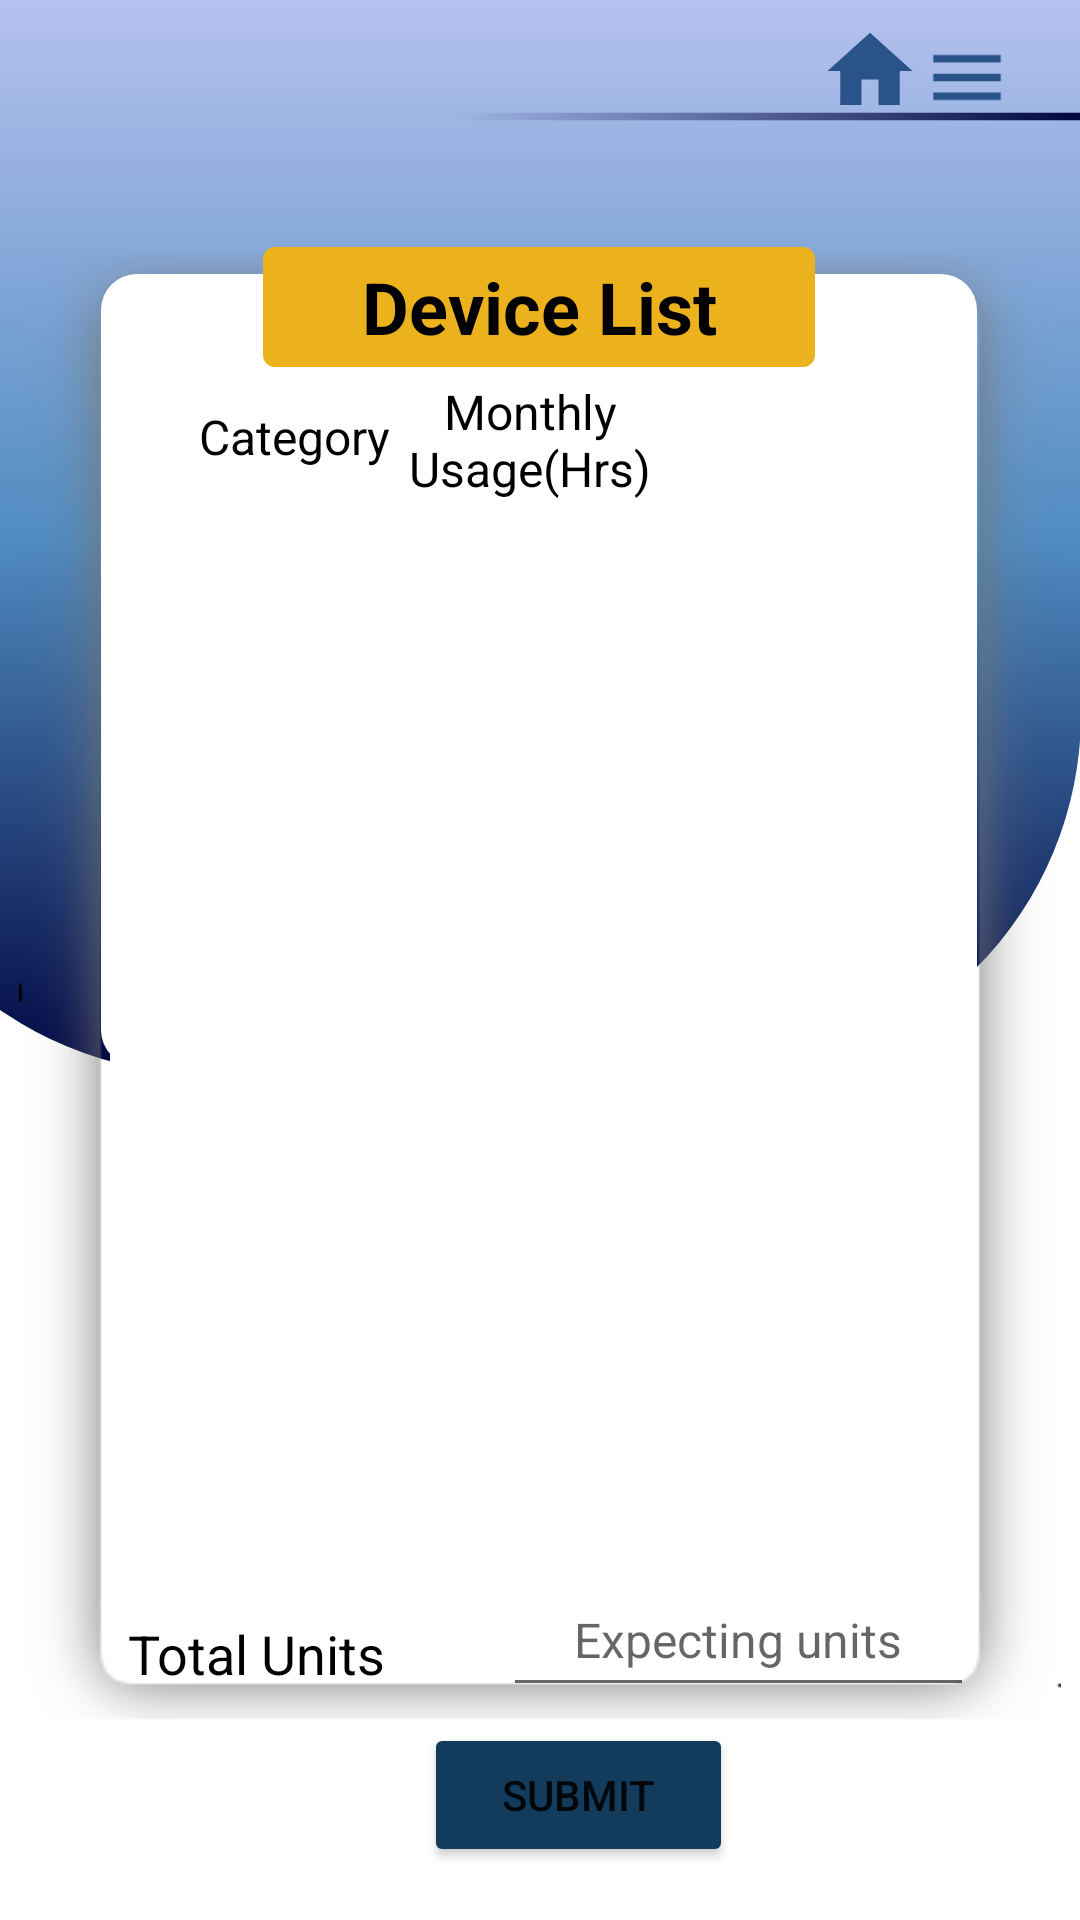

Android layout source for this screen:
<!-- AndroidManifest.xml: application theme Theme.ElectricitySaver -->
<!-- res/layout/activity_list_view.xml -->
<?xml version="1.0" encoding="utf-8"?>
<androidx.constraintlayout.widget.ConstraintLayout xmlns:android="http://schemas.android.com/apk/res/android"
    xmlns:app="http://schemas.android.com/apk/res-auto"
    xmlns:tools="http://schemas.android.com/tools"
    android:layout_width="match_parent"
    android:layout_height="match_parent"
    tools:context=".ListView">

    <ImageView
        android:id="@+id/imageView7"
        android:layout_width="@dimen/ImageView1Width"
        android:layout_height="@dimen/ImageView1Height"
        app:layout_constraintBottom_toBottomOf="parent"
        app:layout_constraintEnd_toEndOf="parent"
        app:layout_constraintHorizontal_bias="1.0"
        app:layout_constraintStart_toStartOf="parent"
        app:layout_constraintTop_toTopOf="parent"
        app:layout_constraintVertical_bias="0.0"
        app:srcCompat="@drawable/gradient" />

    <ImageView
        android:id="@+id/imageView10"
        android:layout_width="@dimen/ImageView2Width"
        android:layout_height="@dimen/ImageView2Height"
        app:layout_constraintBottom_toBottomOf="parent"
        app:layout_constraintEnd_toEndOf="parent"
        app:layout_constraintHorizontal_bias="0.49"
        app:layout_constraintStart_toStartOf="parent"
        app:layout_constraintTop_toTopOf="parent"
        app:layout_constraintVertical_bias="0.56"
        app:srcCompat="@drawable/shadow_2" />

    <ImageView
        android:id="@+id/imageView8"
        android:layout_width="@dimen/ImageView3Width"
        android:layout_height="@dimen/ImageView3height"
        app:layout_constraintBottom_toBottomOf="parent"
        app:layout_constraintEnd_toEndOf="parent"
        app:layout_constraintHorizontal_bias="0.495"
        app:layout_constraintStart_toStartOf="parent"
        app:layout_constraintTop_toTopOf="parent"
        app:layout_constraintVertical_bias="0.243"
        app:srcCompat="@drawable/rectangle" />

    <androidx.recyclerview.widget.RecyclerView
        android:id="@+id/itemreview"
        android:layout_width="@dimen/recycleView1Height"
        android:layout_height="@dimen/recycleView1Width"
        android:layout_marginStart="16dp"
        android:layout_marginTop="130dp"
        android:layout_marginEnd="16dp"
        android:layout_marginBottom="160dp"
        android:background="@drawable/border"
        app:layout_constraintBottom_toBottomOf="parent"
        app:layout_constraintEnd_toEndOf="parent"
        app:layout_constraintHorizontal_bias="0.516"
        app:layout_constraintStart_toStartOf="parent"
        app:layout_constraintTop_toTopOf="parent"
        app:layout_constraintVertical_bias="0.754">

    </androidx.recyclerview.widget.RecyclerView>

    <TextView
        android:id="@+id/adbrand"
        android:layout_width="@dimen/TextView1width"
        android:layout_height="@dimen/TextView1height"
        android:gravity="center"
        android:text="@string/Catergory"
        android:textColor="@color/black"
        android:textSize="16sp"
        app:layout_constraintBottom_toBottomOf="parent"
        app:layout_constraintEnd_toEndOf="parent"
        app:layout_constraintHorizontal_bias="0.196"
        app:layout_constraintStart_toStartOf="parent"
        app:layout_constraintTop_toTopOf="parent"
        app:layout_constraintVertical_bias="0.213" />

    <TextView
        android:id="@+id/Wadmin"
        android:layout_width="@dimen/TextView2width"
        android:layout_height="@dimen/TextView2height"
        android:gravity="center"
        android:text="@string/MonthlyUsage"
        android:textColor="@color/black"
        android:textSize="16sp"
        app:layout_constraintBottom_toBottomOf="parent"
        app:layout_constraintEnd_toEndOf="parent"
        app:layout_constraintHorizontal_bias="0.488"
        app:layout_constraintStart_toStartOf="parent"
        app:layout_constraintTop_toTopOf="parent"
        app:layout_constraintVertical_bias="0.201" />

    <TextView
        android:id="@+id/textView19"
        android:layout_width="@dimen/TextView3width"
        android:layout_height="@dimen/TextView3height"
        android:layout_marginStart="16dp"
        android:layout_marginEnd="16dp"
        android:background="@drawable/border"
        android:backgroundTint="@color/btnColorYellow"
        android:gravity="center"
        android:text="@string/AddedItemList"
        android:textColor="@color/black"
        android:textSize="24sp"
        android:textStyle="bold"
        app:layout_constraintBottom_toBottomOf="parent"
        app:layout_constraintEnd_toEndOf="parent"
        app:layout_constraintHorizontal_bias="0.497"
        app:layout_constraintStart_toStartOf="parent"
        app:layout_constraintTop_toTopOf="parent"
        app:layout_constraintVertical_bias="0.137" />

    <TextView
        android:id="@+id/textView17"
        android:layout_width="@dimen/TextView4width"
        android:layout_height="@dimen/TextView4height"
        android:layout_marginStart="16dp"
        android:layout_marginTop="11dp"
        android:gravity="center"
        android:text="@string/TotalUnits"
        android:textColor="@color/black"
        android:textSize="18sp"
        app:layout_constraintBottom_toBottomOf="parent"
        app:layout_constraintEnd_toEndOf="parent"
        app:layout_constraintHorizontal_bias="0.04"
        app:layout_constraintStart_toStartOf="parent"
        app:layout_constraintTop_toTopOf="parent"
        app:layout_constraintVertical_bias="0.876" />

    <TextView
        android:id="@+id/totalUnit"
        android:layout_width="@dimen/TextView5width"
        android:layout_height="@dimen/TextView5height"
        android:layout_marginStart="16dp"
        android:layout_marginTop="11dp"
        android:gravity="center"
        android:textColor="@color/black"
        android:textSize="18sp"
        app:layout_constraintBottom_toBottomOf="parent"
        app:layout_constraintEnd_toEndOf="parent"
        app:layout_constraintHorizontal_bias="0.35"
        app:layout_constraintStart_toStartOf="parent"
        app:layout_constraintTop_toTopOf="parent"
        app:layout_constraintVertical_bias="0.881" />

    <EditText
        android:id="@+id/exUnit"
        android:layout_width="@dimen/TextView6width"
        android:layout_height="@dimen/TextView6height"
        android:ems="10"
        android:gravity="center"
        android:hint="Expecting units"
        android:inputType="textPersonName"
        android:textSize="16sp"
        app:layout_constraintBottom_toBottomOf="parent"
        app:layout_constraintEnd_toEndOf="parent"
        app:layout_constraintHorizontal_bias="0.826"
        app:layout_constraintStart_toStartOf="parent"
        app:layout_constraintTop_toTopOf="parent"
        app:layout_constraintVertical_bias="0.88" />

    <Button
        android:id="@+id/submit_btn"
        android:layout_width="@dimen/Button1Width"
        android:layout_height="@dimen/Button1height"
        android:layout_marginStart="162dp"
        android:layout_marginEnd="162dp"
        android:backgroundTint="@color/purple_700"
        android:text="@string/Submit"
        app:cornerRadius="30dp"
        app:layout_constraintBottom_toBottomOf="parent"
        app:layout_constraintEnd_toEndOf="parent"
        app:layout_constraintHorizontal_bias="0.312"
        app:layout_constraintStart_toStartOf="parent"
        app:layout_constraintTop_toTopOf="parent"
        app:layout_constraintVertical_bias="0.97" />

    <ImageView
        android:id="@+id/imageView21"
        android:layout_width="36dp"
        android:layout_height="34dp"
        app:layout_constraintBottom_toBottomOf="parent"
        app:layout_constraintEnd_toEndOf="parent"
        app:layout_constraintHorizontal_bias="0.84"
        app:layout_constraintStart_toStartOf="parent"
        app:layout_constraintTop_toTopOf="parent"
        app:layout_constraintVertical_bias="0.011"
        app:srcCompat="@drawable/ic_baseline_home_24" />

    <ImageView
        android:id="@+id/HomeAdmin"
        android:layout_width="30dp"
        android:layout_height="31dp"
        app:layout_constraintBottom_toBottomOf="parent"
        app:layout_constraintEnd_toEndOf="parent"
        app:layout_constraintHorizontal_bias="0.931"
        app:layout_constraintStart_toStartOf="parent"
        app:layout_constraintTop_toTopOf="parent"
        app:layout_constraintVertical_bias="0.017"
        app:srcCompat="@drawable/ic_baseline_menu_24" />

    <ImageView
        android:id="@+id/imageView23"
        android:layout_width="419dp"
        android:layout_height="5dp"
        app:layout_constraintBottom_toBottomOf="parent"
        app:layout_constraintEnd_toEndOf="parent"
        app:layout_constraintHorizontal_bias="1.0"
        app:layout_constraintStart_toStartOf="parent"
        app:layout_constraintTop_toTopOf="parent"
        app:layout_constraintVertical_bias="0.057"
        app:srcCompat="@drawable/action_bar" />

</androidx.constraintlayout.widget.ConstraintLayout>
<!-- resources referenced by this layout -->
<resources>
  <color name="black">#FF000000</color>
  <color name="btnColorYellow">#ECB21E</color>
  <color name="purple_700">#133B5C</color>
  <dimen name="Button1Width">103dp</dimen>
  <dimen name="Button1height">48dp</dimen>
  <dimen name="ImageView1Height">358dp</dimen>
  <dimen name="ImageView1Width">412dp</dimen>
  <dimen name="ImageView2Height">490dp</dimen>
  <dimen name="ImageView2Width">356dp</dimen>
  <dimen name="ImageView3Width">292dp</dimen>
  <dimen name="ImageView3height">264dp</dimen>
  <dimen name="TextView1height">32dp</dimen>
  <dimen name="TextView1width">91dp</dimen>
  <dimen name="TextView2height">60dp</dimen>
  <dimen name="TextView2width">96dp</dimen>
  <dimen name="TextView3height">40dp</dimen>
  <dimen name="TextView3width">184dp</dimen>
  <dimen name="TextView4height">29dp</dimen>
  <dimen name="TextView4width">121dp</dimen>
  <dimen name="TextView5height">39dp</dimen>
  <dimen name="TextView5width">64dp</dimen>
  <dimen name="TextView6height">48dp</dimen>
  <dimen name="TextView6width">157dp</dimen>
  <dimen name="recycleView1Height">288dp</dimen>
  <dimen name="recycleView1Width">384dp</dimen>
  <!-- drawable action_bar (drawable) -->
  <?xml version="1.0" encoding="utf-8"?>
  <selector xmlns:android="http://schemas.android.com/apk/res/android"><item>
  <shape android:shape="rectangle">
      <gradient
          android:startColor = "#000640"
          android:centerColor = "#00CCD6DF"
          android:endColor = "#00E0E2E9"
          android:angle = "180"></gradient>
      <size android:height="3dp"
          android:width="500dp"></size>
  </shape>
  </item>
  </selector>
  <!-- drawable border (drawable) -->
  <?xml version="1.0" encoding="utf-8"?>
  <shape xmlns:android="http://schemas.android.com/apk/res/android" android:shape="rectangle" >
  
      <solid android:color="@color/white"/>
      <corners android:radius="4dp"/>
  
  </shape>
  <!-- drawable gradient (drawable) -->
  <?xml version="1.0" encoding="utf-8"?>
  <selector xmlns:android="http://schemas.android.com/apk/res/android">
      <item><shape>
          <corners android:bottomLeftRadius="120dp"
              android:bottomRightRadius="120dp"></corners>
          <gradient
              android:startColor = "#000640"
              android:centerColor = "#508CC1"
              android:endColor = "#816D86DF"
              android:angle = "90">
          </gradient>
      </shape></item>
  </selector>
  <!-- drawable ic_baseline_home_24 (drawable) -->
  <vector android:height="24dp" android:tint="#295389"
      android:viewportHeight="24" android:viewportWidth="24"
      android:width="24dp" xmlns:android="http://schemas.android.com/apk/res/android">
      <path android:fillColor="@android:color/white" android:pathData="M10,20v-6h4v6h5v-8h3L12,3 2,12h3v8z"/>
  </vector>
  <!-- drawable ic_baseline_menu_24 (drawable) -->
  <vector android:height="24dp" android:tint="#295389"
      android:viewportHeight="24" android:viewportWidth="24"
      android:width="24dp" xmlns:android="http://schemas.android.com/apk/res/android">
      <path android:fillColor="@android:color/white" android:pathData="M3,18h18v-2L3,16v2zM3,13h18v-2L3,11v2zM3,6v2h18L21,6L3,6z"/>
  </vector>
  <!-- drawable rectangle (drawable) -->
  <?xml version="1.0" encoding="utf-8"?>
  <selector xmlns:android="http://schemas.android.com/apk/res/android">
  <item>
      <shape android:shape="rectangle">
      <solid android:color="@color/white"/>
      <corners android:radius="12dp" />
      </shape>
  </item>
  </selector>
  <string name="AddedItemList">Device List</string>
  <string name="Catergory">Category</string>
  <string name="MonthlyUsage">Monthly Usage(Hrs)</string>
  <string name="Submit">Submit</string>
  <string name="TotalUnits">Total Units</string>
  <color name="white">#FFFFFFFF</color>
  <color name="purple_500">#FF6200EE</color>
  <color name="teal_200">#FF03DAC5</color>
  <color name="teal_700">#FF018786</color>
</resources>
